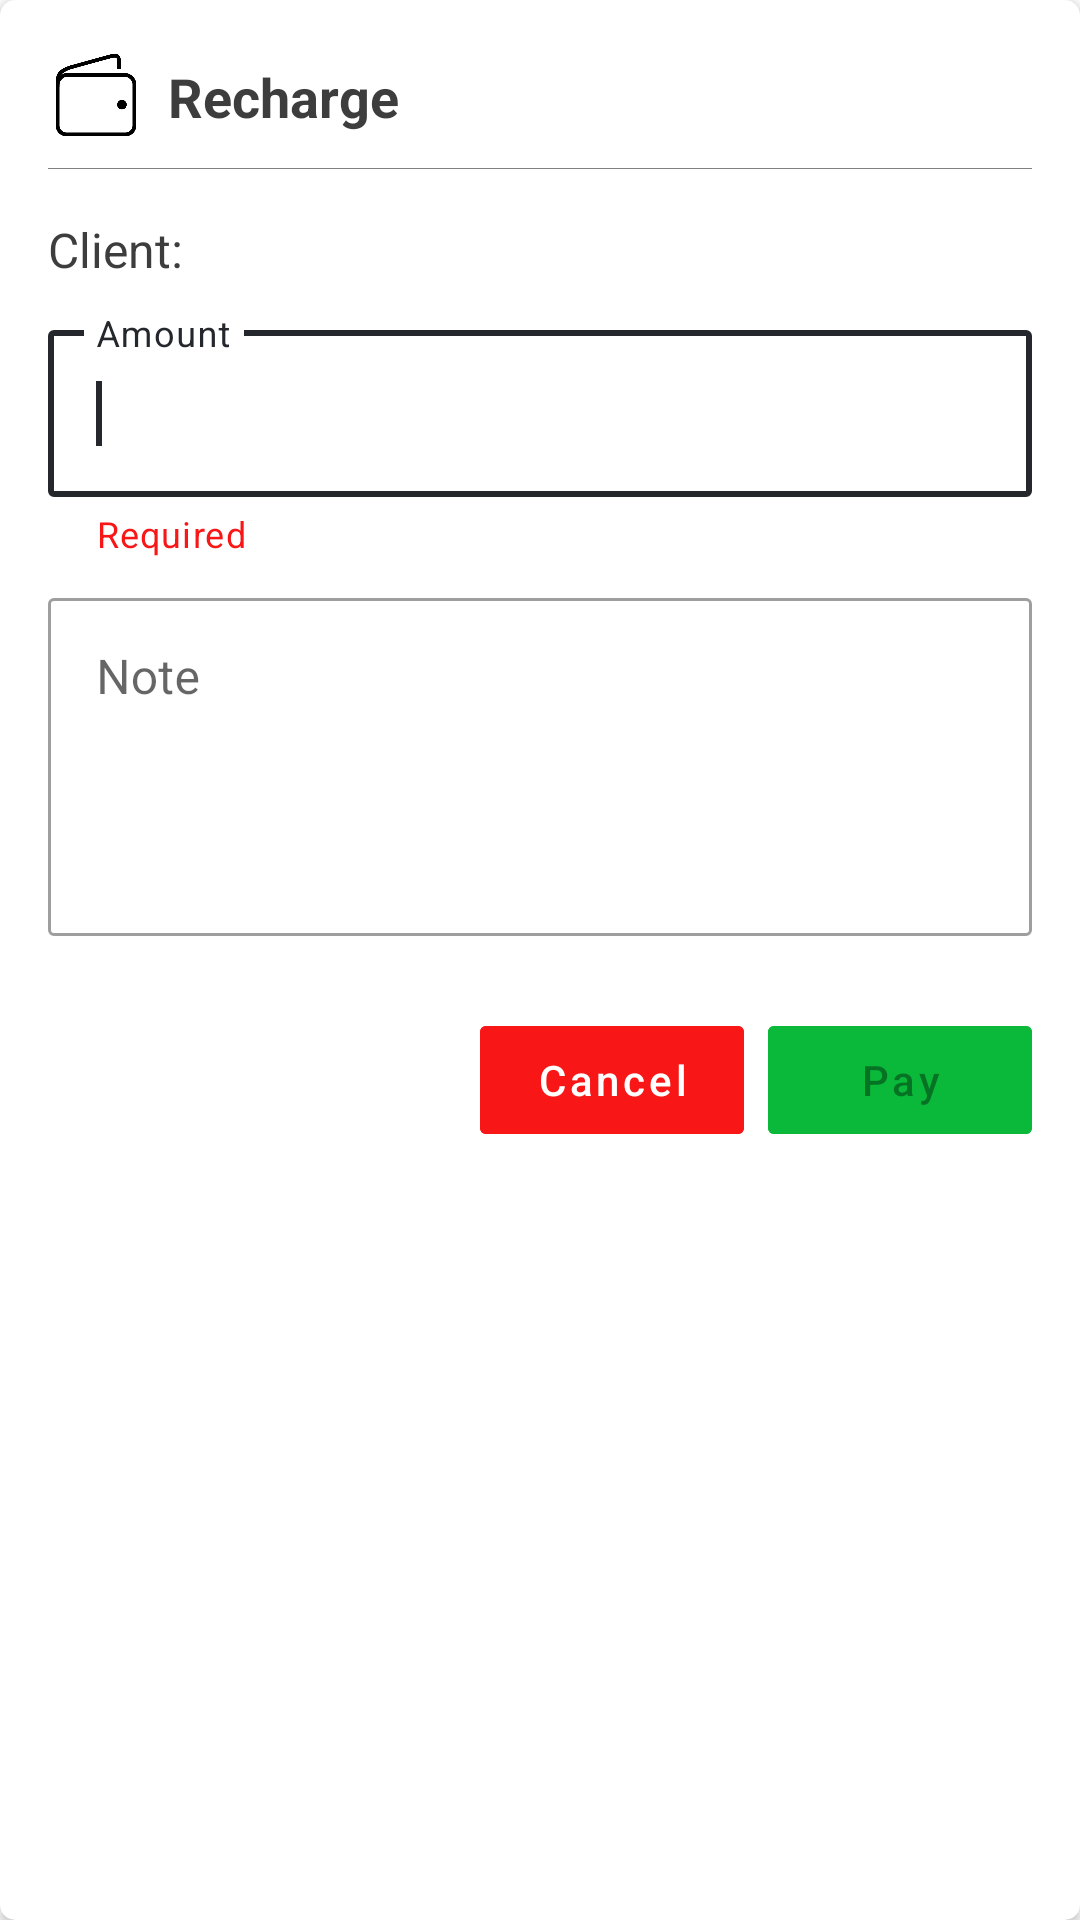

Android layout source for this screen:
<!-- AndroidManifest.xml: application theme AppTheme -->
<!-- res/layout/payment_recharge_dialog.xml -->
<?xml version="1.0" encoding="utf-8"?>
<androidx.cardview.widget.CardView
        android:layout_height="wrap_content"
        android:layout_width="match_parent"
        android:layout_gravity="center"
        app:cardCornerRadius="5dp"
        app:cardBackgroundColor="@android:color/background_light" xmlns:app="http://schemas.android.com/apk/res-auto"
        xmlns:android="http://schemas.android.com/apk/res/android">
    <RelativeLayout
            android:layout_width="match_parent"
            android:layout_height="match_parent">
        <androidx.constraintlayout.widget.ConstraintLayout
                android:layout_width="match_parent"
                android:layout_height="wrap_content">
            <com.google.android.material.textfield.TextInputLayout
                    android:id="@+id/amountInputLayout"
                    style="@style/Widget.MaterialComponents.TextInputLayout.OutlinedBox"
                    android:layout_width="0dp"
                    android:layout_height="wrap_content"
                    app:boxCornerRadiusBottomStart="2dp"
                    app:boxCornerRadiusBottomEnd="2dp"
                    app:boxCornerRadiusTopStart="2dp"
                    app:boxCornerRadiusTopEnd="2dp"
                    android:hint="Amount"
                    app:helperText="Required"
                    app:endIconMode="clear_text"
                    app:endIconTint="@color/colorDarkGray"
                    app:errorTextColor="@color/colorRed"
                    app:helperTextTextColor="@color/colorRed"
                    app:layout_constraintStart_toStartOf="@+id/textView9"
                    app:layout_constraintTop_toBottomOf="@+id/clientName" android:layout_marginEnd="16dp"
                    app:layout_constraintEnd_toEndOf="parent" android:layout_marginBottom="8dp"
                    app:layout_constraintBottom_toBottomOf="parent" app:layout_constraintVertical_bias="0.0"
                    android:layout_marginTop="12dp">
                <requestFocus/>
                <com.google.android.material.textfield.TextInputEditText
                        android:id="@+id/amount"
                        android:layout_width="match_parent"
                        android:layout_height="wrap_content"
                        android:imeOptions="actionNext"
                        android:inputType="numberDecimal"
                        android:textColor="@color/colorPrimaryLight"/>

            </com.google.android.material.textfield.TextInputLayout>

            <com.google.android.material.textfield.TextInputLayout
                    android:id="@+id/noteInputLayout"
                    style="@style/Widget.MaterialComponents.TextInputLayout.OutlinedBox"
                    android:layout_width="0dp"
                    android:layout_height="wrap_content"
                    android:hint="Note"
                    app:endIconMode="clear_text"
                    app:endIconTint="@color/colorDarkGray"
                    app:boxCornerRadiusBottomStart="2dp"
                    app:boxCornerRadiusBottomEnd="2dp"
                    app:boxCornerRadiusTopStart="2dp"
                    app:boxCornerRadiusTopEnd="2dp"
                    app:layout_constraintStart_toStartOf="@+id/amountInputLayout"
                    app:layout_constraintEnd_toEndOf="@+id/amountInputLayout" android:layout_marginTop="8dp"
                    app:layout_constraintTop_toBottomOf="@+id/amountInputLayout" android:layout_marginBottom="8dp"
                    app:layout_constraintBottom_toBottomOf="parent" app:layout_constraintVertical_bias="0.0">

                <com.google.android.material.textfield.TextInputEditText
                        android:id="@+id/note"
                        android:layout_width="match_parent"
                        android:layout_height="wrap_content"
                        android:imeOptions="actionDone"
                        android:inputType="textMultiLine"
                        app:endIconMode="clear_text"
                        app:endIconTint="@color/colorDarkGray"
                        android:maxLines="10"
                        android:lines="6"
                        android:minLines="4"
                        android:gravity="top|start"/>

            </com.google.android.material.textfield.TextInputLayout>

            <com.google.android.material.button.MaterialButton
                    android:id="@+id/cancel"
                    style="@style/Widget.MaterialComponents.Button.UnelevatedButton"
                    android:layout_width="wrap_content"
                    android:layout_height="wrap_content"
                    android:textAllCaps="false"
                    android:textColor="@color/colorWhite"
                    android:backgroundTint="@color/colorRed"
                    android:text="Cancel"
                    app:cornerRadius="2dp"
                    android:layout_marginEnd="8dp"
                    app:layout_constraintEnd_toStartOf="@+id/save"
                    app:layout_constraintTop_toTopOf="@+id/save"
                    app:layout_constraintBottom_toBottomOf="@+id/save" android:layout_marginStart="8dp"
                    app:layout_constraintStart_toStartOf="parent" app:layout_constraintHorizontal_bias="1.0"/>

            <com.google.android.material.button.MaterialButton
                    android:id="@+id/save"
                    style="@style/Widget.MaterialComponents.Button.UnelevatedButton"
                    android:layout_width="wrap_content"
                    android:layout_height="wrap_content"
                    android:textAllCaps="false"
                    android:backgroundTint="@color/colorGreenTheme"
                    android:enabled="false"
                    android:text="Pay"
                    app:cornerRadius="2dp"
                    android:layout_marginEnd="16dp"
                    app:layout_constraintEnd_toEndOf="parent" android:layout_marginTop="24dp"
                    app:layout_constraintTop_toBottomOf="@+id/noteInputLayout" android:layout_marginBottom="16dp"
                    app:layout_constraintBottom_toBottomOf="parent" android:layout_marginStart="8dp"
                    app:layout_constraintStart_toStartOf="parent" app:layout_constraintHorizontal_bias="1.0"
                    app:layout_constraintVertical_bias="1.0"/>
            <TextView
                    android:text="Recharge"
                    android:layout_width="wrap_content"
                    android:layout_height="wrap_content"
                    android:id="@+id/textView5"
                    android:textColor="@color/colorPrimaryLight" android:textStyle="bold"
                    android:textSize="18sp" app:layout_constraintTop_toTopOf="@+id/imageView7"
                    app:layout_constraintBottom_toBottomOf="@+id/imageView7"
                    app:layout_constraintStart_toEndOf="@+id/imageView7" android:layout_marginStart="8dp"
                    app:layout_constraintVertical_bias="0.52"/>
            <ImageView
                    android:layout_width="32dp"
                    android:layout_height="32dp" app:srcCompat="@drawable/image_recharge"
                    android:id="@+id/imageView7" android:layout_marginTop="16dp"
                    app:layout_constraintTop_toTopOf="parent" app:layout_constraintStart_toStartOf="parent"
                    android:layout_marginStart="16dp" android:layout_marginBottom="8dp"
                    app:layout_constraintBottom_toBottomOf="parent" app:layout_constraintEnd_toEndOf="parent"
                    android:layout_marginEnd="16dp" app:layout_constraintVertical_bias="0.0"
                    app:layout_constraintHorizontal_bias="0.0"/>
            <LinearLayout
                    android:layout_width="match_parent"
                    android:layout_height="1px"
                    android:orientation="vertical"
                    android:background="@color/colorGray"
                    app:layout_constraintBottom_toBottomOf="parent" android:layout_marginTop="8dp"
                    app:layout_constraintTop_toBottomOf="@+id/imageView7" app:layout_constraintStart_toStartOf="parent"
                    android:layout_marginStart="16dp" app:layout_constraintEnd_toEndOf="parent"
                    android:layout_marginEnd="16dp" app:layout_constraintVertical_bias="0.0"
                    android:id="@+id/linearLayout3"/>

            <TextView
                    android:layout_width="wrap_content"
                    android:layout_height="wrap_content"
                    android:id="@+id/clientName"
                    android:layout_marginStart="8dp"
                    app:layout_constraintEnd_toEndOf="parent" android:layout_marginEnd="8dp"
                    app:layout_constraintBottom_toBottomOf="@+id/textView9"
                    app:layout_constraintHorizontal_bias="0.0" app:layout_constraintTop_toTopOf="@+id/textView9"
                    app:layout_constraintStart_toEndOf="@+id/textView9"/>
            <TextView
                    android:text="Client:"
                    android:layout_width="wrap_content"
                    android:layout_height="wrap_content"
                    android:textSize="16sp"
                    android:textColor="@color/colorPrimaryLight"
                    android:id="@+id/textView9" app:layout_constraintStart_toStartOf="parent"
                    android:layout_marginStart="16dp" app:layout_constraintEnd_toEndOf="parent"
                    android:layout_marginEnd="16dp" app:layout_constraintTop_toBottomOf="@+id/linearLayout3"
                    android:layout_marginBottom="8dp" app:layout_constraintBottom_toBottomOf="parent"
                    app:layout_constraintVertical_bias="0.0" app:layout_constraintHorizontal_bias="0.0"
                    android:layout_marginTop="16dp"/>

        </androidx.constraintlayout.widget.ConstraintLayout>
    </RelativeLayout>
</androidx.cardview.widget.CardView>
<!-- resources referenced by this layout -->
<resources>
  <color name="colorDarkGray">#A9A9A9</color>
  <color name="colorGray">#FF808080</color>
  <color name="colorGreenTheme">#0AB939</color>
  <color name="colorPrimaryLight">#3d3d3d</color>
  <color name="colorRed">#F81616</color>
  <color name="colorWhite">#ffffff</color>
  <!-- drawable image_recharge: webp bitmap (drawable, 3092 bytes) -->
  <style name="AppTheme" parent="Theme.MaterialComponents.Light.DarkActionBar">
          
          <item name="colorPrimary">@color/colorPrimary</item>
          <item name="colorPrimaryDark" tools:targetApi="23">@color/colorPrimaryDark</item>
          <item name="colorAccent">@color/colorAccent</item>
          <item name="android:windowLightStatusBar" tools:targetApi="23">true</item>
          <item name="drawerArrowStyle">@style/DrawerArrowStyle</item>
      </style>
  <color name="colorPrimary">#24272c</color>
  <color name="colorPrimaryDark">#F8F8F8</color>
  <color name="colorAccent">#19af2c</color>
  <style name="DrawerArrowStyle" parent="@style/Widget.AppCompat.DrawerArrowToggle">
          <item name="spinBars">true</item>
          <item name="color">@color/colorPrimaryLight</item>
      </style>
</resources>
